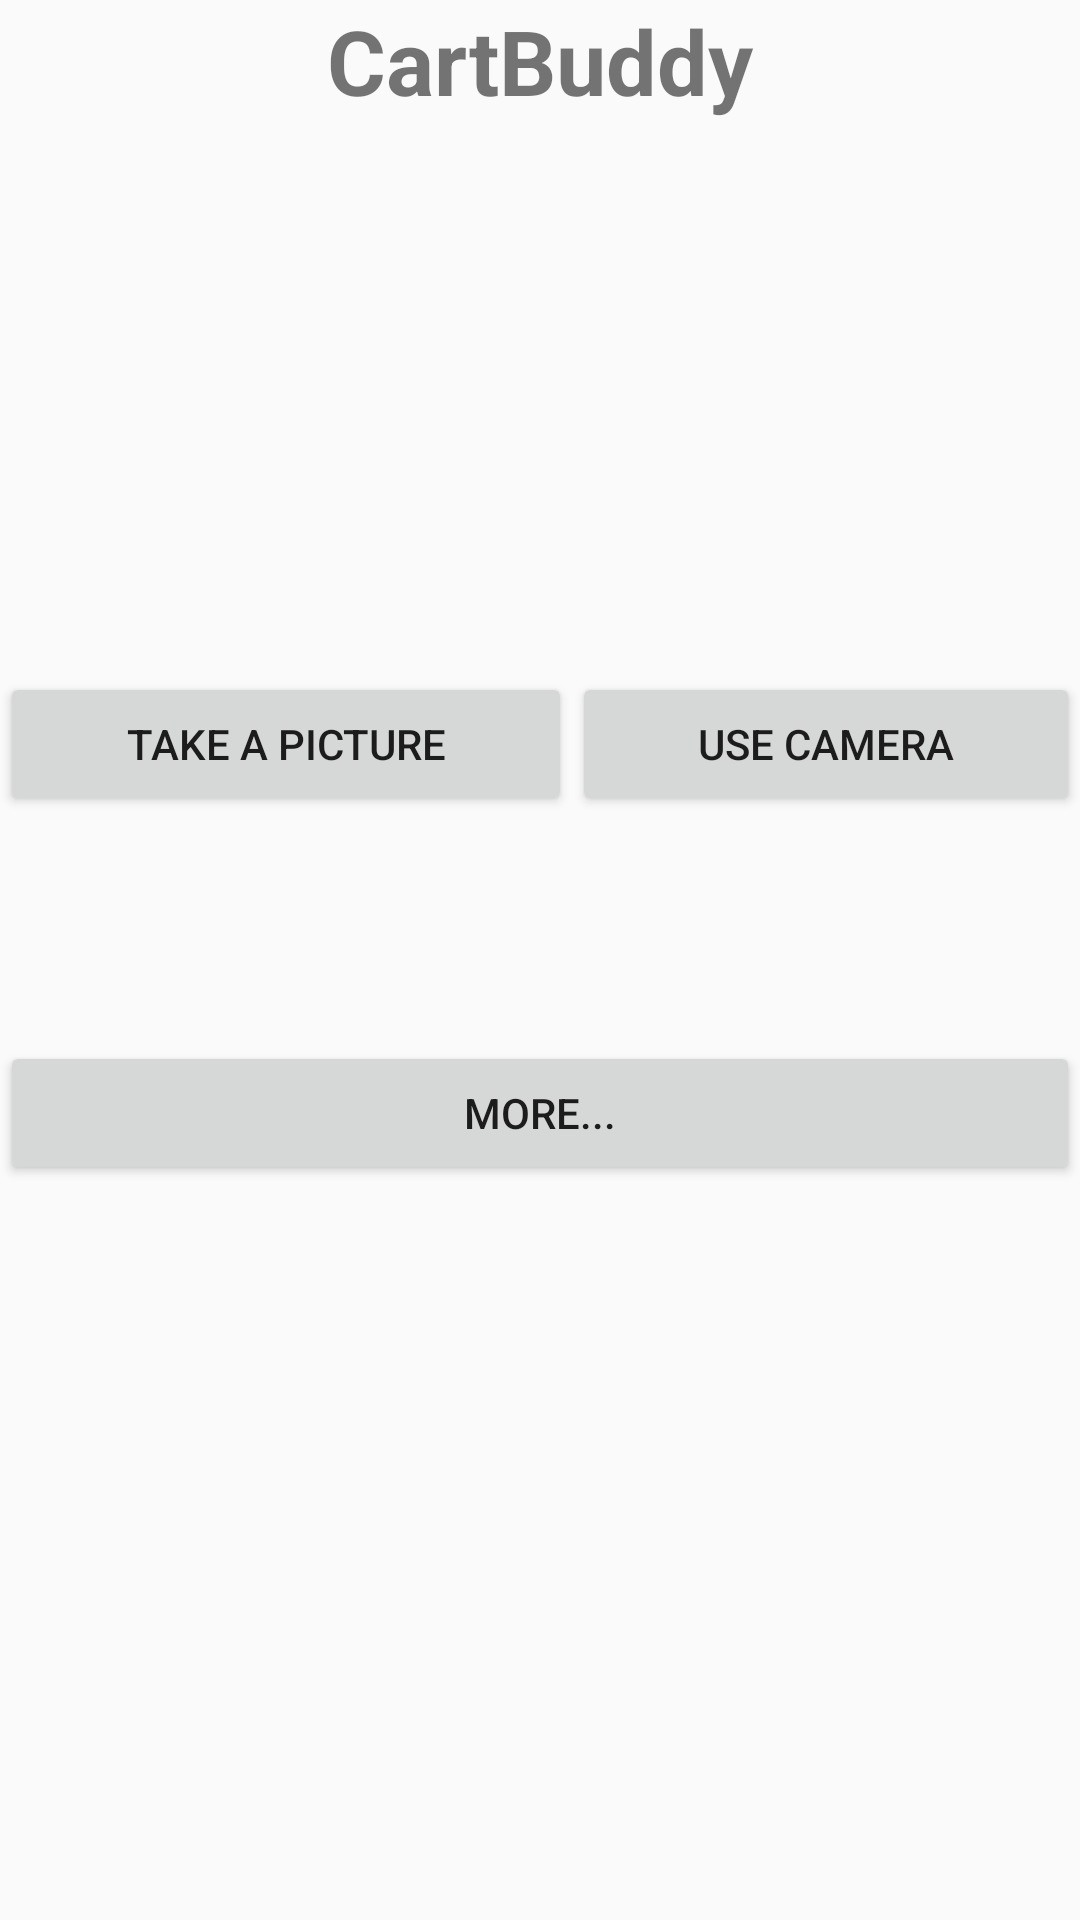

Produce the Android XML layout that renders to this screen, including the resource entries it uses.
<!-- AndroidManifest.xml: application theme AppTheme -->
<!-- res/layout/activity_camera.xml -->
<?xml version="1.0" encoding="utf-8"?>
<android.widget.LinearLayout xmlns:android="http://schemas.android.com/apk/res/android"
    android:layout_width="match_parent"
    android:layout_height="match_parent"
    android:orientation="vertical">

    <TextView
        android:id="@+id/upload_title"
        android:layout_width="match_parent"
        android:layout_height="63dp"
        android:text="@string/app_name"
        android:textAlignment="center"
        android:textColor="@color/common_google_signin_btn_text_dark_focused"
        android:textSize="30sp"
        android:textStyle="bold" />

    <android.support.v4.view.ViewPager
        android:layout_width="match_parent"
        android:layout_height="161dp">

    </android.support.v4.view.ViewPager>

    <LinearLayout
        android:layout_width="match_parent"
        android:layout_height="123dp"
        android:orientation="horizontal">

        <Button
            android:id="@+id/take_a_pic"
            android:layout_width="wrap_content"
            android:layout_height="wrap_content"
            android:layout_weight="1"
            android:text="Take a picture" />

        <Button
            android:id="@+id/accept_a_pic"
            android:layout_width="wrap_content"
            android:layout_height="wrap_content"
            android:layout_weight="1"
            android:text="Use Camera" />
    </LinearLayout>

    <Button
        android:id="@+id/camera_more_streams"
        android:layout_width="match_parent"
        android:layout_height="wrap_content"
        android:text="More..." />

</android.widget.LinearLayout>
<!-- resources referenced by this layout -->
<resources>
  <string name="app_name">CartBuddy</string>
  <style name="AppTheme" parent="Theme.AppCompat.Light.NoActionBar">
          
  
          
          <item name="colorPrimary">@color/colorPrimary</item>
          <item name="colorPrimaryDark">@color/colorPrimaryDark</item>
          <item name="colorAccent">@color/colorAccent</item>
      </style>
  <!-- not gathered from this repository: default colours our renderer supplied (Android Studio template values) -->
  <color name="colorPrimary">#FF6200EE</color>
  <color name="colorPrimaryDark">#FF3700B3</color>
  <color name="colorAccent">#FF03DAC5</color>
</resources>
